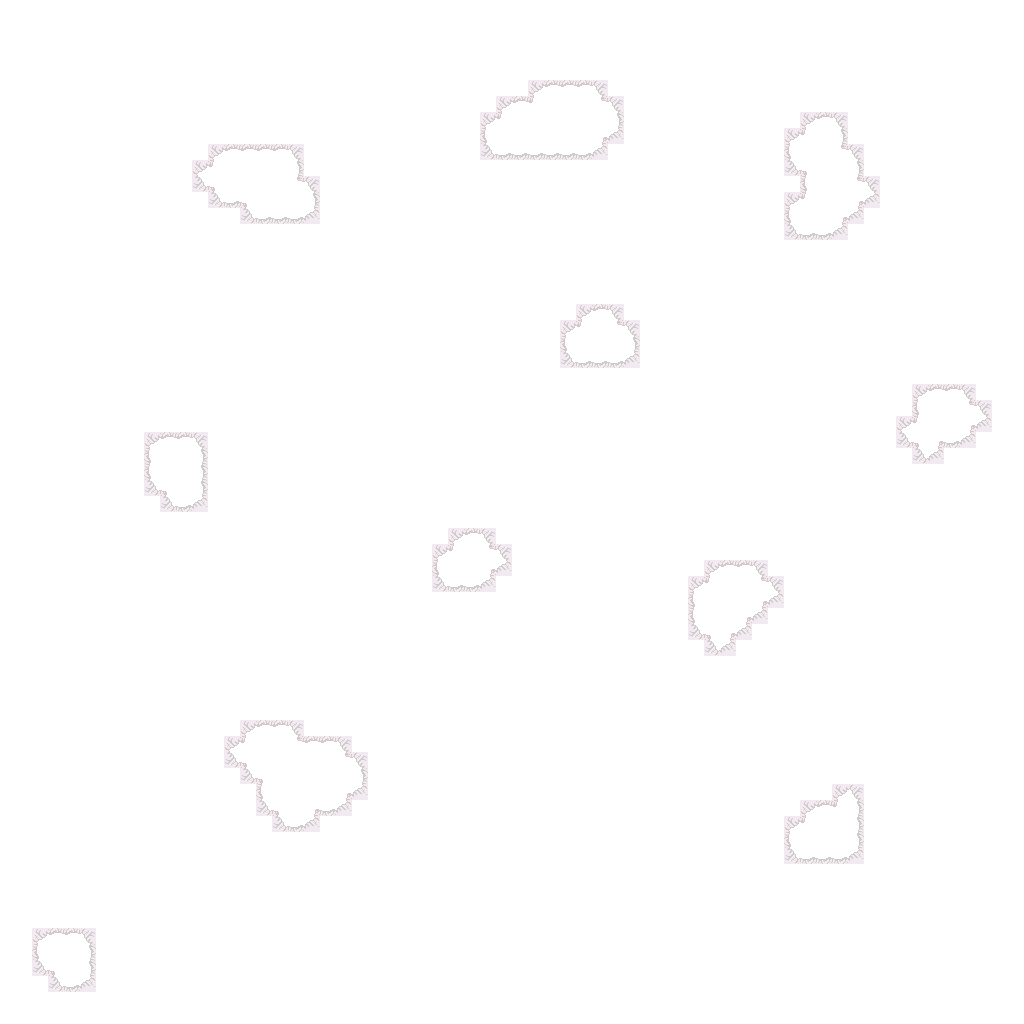

Source data for this figure (header and first rows):
0, 0, 0, 0, 0, 0, 0, 0, 0, 0, 0, 0, 0, 0, 0, 0, 0, 0, 0, 0, 0, 0, 0, 0
0, 0, 0, 0, 0, 0, 0, 0, 0, 0, 0, 0, 0, 0, 0, 0, 0, 0, 0, 0, 0, 0, 0, 0
0, 0, 0, 0, 0, 0, 0, 0, 0, 0, 0, 0, 0, 0, 0, 0, 0, 0, 0, 0, 0, 0, 0, 0
0, 0, 0, 0, 0, 0, 0, 0, 0, 0, 0, 0, 0, 0, 0, 0, 0, 0, 0, 0, 0, 0, 0, 0
0, 0, 0, 0, 0, 0, 0, 0, 0, 0, 0, 0, 0, 0, 0, 0, 0, 0, 0, 0, 0, 0, 0, 0
0, 0, 0, 0, 0, 0, 0, 0, 0, 0, 0, 0, 0, 0, 0, 0, 0, 0, 0, 0, 0, 0, 0, 0
0, 0, 0, 0, 0, 0, 0, 0, 0, 0, 0, 0, 0, 0, 0, 0, 0, 0, 0, 0, 0, 0, 0, 0
0, 0, 0, 0, 0, 0, 0, 0, 0, 0, 0, 0, 0, 0, 0, 0, 0, 0, 0, 0, 0, 0, 0, 0
0, 0, 0, 0, 0, 0, 0, 0, 0, 0, 0, 0, 0, 0, 0, 0, 0, 0, 0, 0, 0, 0, 0, 0
0, 0, 0, 0, 0, 0, 0, 0, 0, 0, 0, 0, 0, 1, 1, 1, 1, 1, 1, 0, 0, 0, 0, 0
0, 0, 0, 0, 0, 0, 0, 0, 0, 0, 0, 0, 1, 1, 1, 1, 1, 1, 1, 0, 0, 0, 0, 0
0, 0, 0, 0, 0, 0, 0, 0, 0, 0, 0, 0, 1, 1, 1, 1, 1, 1, 1, 1, 0, 0, 0, 0
0, 0, 0, 0, 0, 0, 0, 0, 0, 0, 0, 0, 0, 1, 1, 1, 1, 1, 1, 1, 0, 0, 0, 0
0, 0, 0, 0, 0, 0, 0, 0, 0, 0, 0, 0, 0, 0, 0, 1, 1, 1, 1, 1, 0, 0, 0, 0
0, 0, 0, 0, 0, 0, 0, 0, 0, 0, 0, 0, 0, 0, 0, 0, 0, 0, 0, 0, 0, 0, 0, 0
0, 0, 0, 0, 0, 0, 0, 0, 0, 0, 0, 0, 0, 0, 0, 0, 0, 0, 0, 0, 0, 0, 0, 0
0, 0, 0, 0, 0, 0, 0, 0, 0, 0, 0, 0, 0, 0, 0, 0, 0, 0, 0, 0, 0, 0, 0, 0
0, 0, 0, 0, 0, 0, 0, 0, 0, 0, 0, 0, 0, 0, 0, 0, 0, 0, 0, 0, 0, 0, 0, 0
0, 0, 0, 0, 0, 0, 0, 0, 0, 0, 0, 0, 0, 0, 0, 0, 0, 0, 0, 0, 0, 0, 0, 0
0, 0, 0, 0, 0, 0, 0, 0, 0, 0, 0, 0, 0, 0, 0, 0, 0, 0, 0, 0, 0, 0, 0, 0
0, 0, 0, 0, 0, 0, 0, 0, 0, 0, 0, 0, 0, 0, 0, 0, 0, 0, 0, 0, 0, 0, 0, 0
0, 0, 0, 0, 0, 0, 0, 0, 0, 0, 0, 0, 0, 0, 0, 0, 0, 0, 0, 0, 0, 0, 0, 0
0, 0, 0, 0, 0, 0, 0, 0, 0, 0, 0, 0, 0, 0, 0, 0, 0, 0, 0, 0, 0, 0, 0, 0
0, 0, 0, 0, 0, 0, 0, 0, 0, 0, 0, 0, 0, 0, 0, 0, 0, 0, 0, 0, 0, 0, 0, 0
0, 0, 0, 0, 0, 0, 0, 0, 0, 0, 0, 0, 0, 0, 0, 0, 0, 0, 0, 0, 0, 0, 0, 0
0, 0, 0, 0, 0, 0, 0, 0, 0, 0, 0, 0, 0, 0, 0, 0, 0, 0, 0, 0, 0, 0, 0, 0
0, 0, 0, 0, 0, 0, 0, 0, 0, 0, 0, 0, 0, 0, 0, 0, 0, 0, 0, 0, 0, 0, 0, 0
0, 0, 0, 0, 0, 0, 0, 0, 0, 1, 1, 1, 1, 0, 0, 0, 0, 0, 0, 0, 0, 0, 0, 0
0, 0, 0, 0, 0, 0, 0, 0, 0, 1, 1, 1, 1, 0, 0, 0, 0, 0, 0, 0, 0, 0, 0, 0
0, 0, 0, 0, 0, 0, 0, 0, 0, 1, 1, 1, 1, 0, 0, 0, 0, 0, 0, 0, 0, 0, 0, 0
0, 0, 0, 0, 0, 0, 0, 0, 0, 1, 1, 1, 1, 0, 0, 0, 0, 0, 0, 0, 0, 0, 0, 0
0, 0, 0, 0, 0, 0, 0, 0, 0, 0, 1, 1, 1, 0, 0, 0, 0, 0, 0, 0, 0, 0, 0, 0
0, 0, 0, 0, 0, 0, 0, 0, 0, 0, 0, 0, 0, 0, 0, 0, 0, 0, 0, 0, 0, 0, 0, 0
0, 0, 0, 0, 0, 0, 0, 0, 0, 0, 0, 0, 0, 0, 0, 0, 0, 0, 0, 0, 0, 0, 0, 0
0, 0, 0, 0, 0, 0, 0, 0, 0, 0, 0, 0, 0, 0, 0, 0, 0, 0, 0, 0, 0, 0, 0, 0
0, 0, 0, 0, 0, 0, 0, 0, 0, 0, 0, 0, 0, 0, 0, 0, 0, 0, 0, 0, 0, 0, 0, 0
0, 0, 0, 0, 0, 0, 0, 0, 0, 0, 0, 0, 0, 0, 0, 0, 0, 0, 0, 0, 0, 0, 0, 0
0, 0, 0, 0, 0, 0, 0, 0, 0, 0, 0, 0, 0, 0, 0, 0, 0, 0, 0, 0, 0, 0, 0, 0
0, 0, 0, 0, 0, 0, 0, 0, 0, 0, 0, 0, 0, 0, 0, 0, 0, 0, 0, 0, 0, 0, 0, 0
0, 0, 0, 0, 0, 0, 0, 0, 0, 0, 0, 0, 0, 0, 0, 0, 0, 0, 0, 0, 0, 0, 0, 0
0, 0, 0, 0, 0, 0, 0, 0, 0, 0, 0, 0, 0, 0, 0, 0, 0, 0, 0, 0, 0, 0, 0, 0
0, 0, 0, 0, 0, 0, 0, 0, 0, 0, 0, 0, 0, 0, 0, 0, 0, 0, 0, 0, 0, 0, 0, 0
0, 0, 0, 0, 0, 0, 0, 0, 0, 0, 0, 0, 0, 0, 0, 0, 0, 0, 0, 0, 0, 0, 0, 0
0, 0, 0, 0, 0, 0, 0, 0, 0, 0, 0, 0, 0, 0, 0, 0, 0, 0, 0, 0, 0, 0, 0, 0
0, 0, 0, 0, 0, 0, 0, 0, 0, 0, 0, 0, 0, 0, 0, 0, 0, 0, 0, 0, 0, 0, 0, 0
0, 0, 0, 0, 0, 0, 0, 0, 0, 0, 0, 0, 0, 0, 0, 1, 1, 1, 1, 0, 0, 0, 0, 0
0, 0, 0, 0, 0, 0, 0, 0, 0, 0, 0, 0, 0, 0, 1, 1, 1, 1, 1, 1, 1, 1, 0, 0
0, 0, 0, 0, 0, 0, 0, 0, 0, 0, 0, 0, 0, 0, 1, 1, 1, 1, 1, 1, 1, 1, 1, 0
0, 0, 0, 0, 0, 0, 0, 0, 0, 0, 0, 0, 0, 0, 0, 1, 1, 1, 1, 1, 1, 1, 1, 0
0, 0, 0, 0, 0, 0, 0, 0, 0, 0, 0, 0, 0, 0, 0, 0, 1, 1, 1, 1, 1, 1, 1, 0
0, 0, 0, 0, 0, 0, 0, 0, 0, 0, 0, 0, 0, 0, 0, 0, 1, 1, 1, 1, 1, 1, 0, 0
0, 0, 0, 0, 0, 0, 0, 0, 0, 0, 0, 0, 0, 0, 0, 0, 0, 1, 1, 1, 0, 0, 0, 0
0, 0, 0, 0, 0, 0, 0, 0, 0, 0, 0, 0, 0, 0, 0, 0, 0, 0, 0, 0, 0, 0, 0, 0
0, 0, 0, 0, 0, 0, 0, 0, 0, 0, 0, 0, 0, 0, 0, 0, 0, 0, 0, 0, 0, 0, 0, 0
0, 0, 0, 0, 0, 0, 0, 0, 0, 0, 0, 0, 0, 0, 0, 0, 0, 0, 0, 0, 0, 0, 0, 0
0, 0, 0, 0, 0, 0, 0, 0, 0, 0, 0, 0, 0, 0, 0, 0, 0, 0, 0, 0, 0, 0, 0, 0
0, 0, 0, 0, 0, 0, 0, 0, 0, 0, 0, 0, 0, 0, 0, 0, 0, 0, 0, 0, 0, 0, 0, 0
0, 0, 0, 0, 0, 0, 0, 0, 0, 0, 0, 0, 0, 0, 0, 0, 0, 0, 0, 0, 0, 0, 0, 0
0, 0, 1, 1, 1, 1, 0, 0, 0, 0, 0, 0, 0, 0, 0, 0, 0, 0, 0, 0, 0, 0, 0, 0
0, 0, 1, 1, 1, 1, 0, 0, 0, 0, 0, 0, 0, 0, 0, 0, 0, 0, 0, 0, 0, 0, 0, 0
0, 0, 1, 1, 1, 1, 0, 0, 0, 0, 0, 0, 0, 0, 0, 0, 0, 0, 0, 0, 0, 0, 0, 0
... 3 more rows
